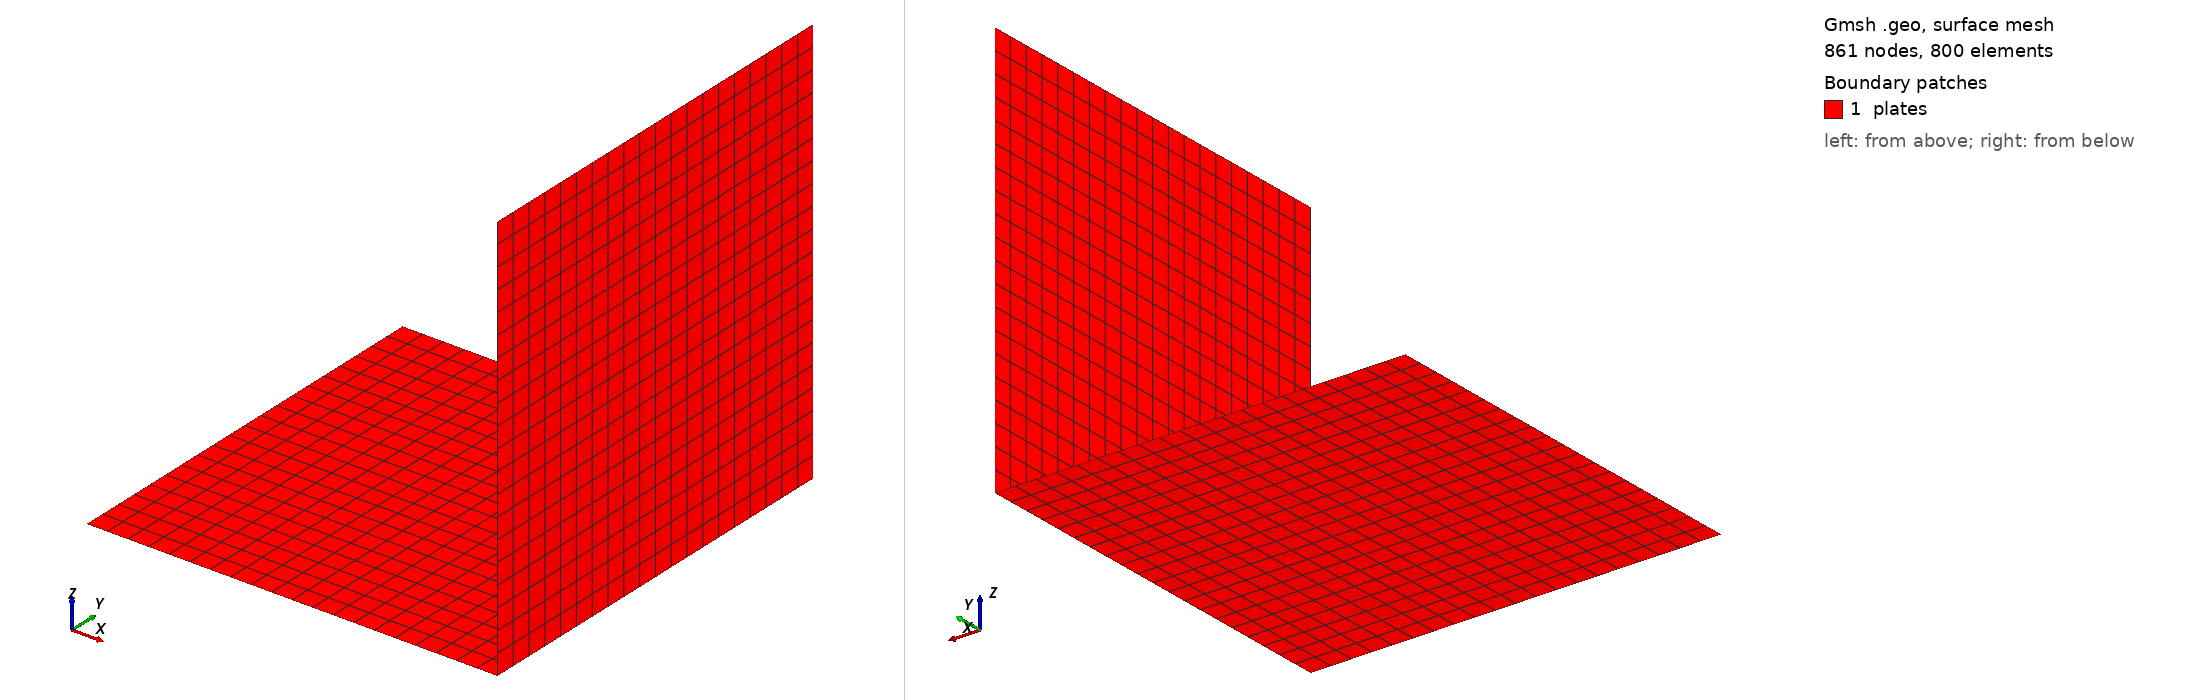

Gmsh geometry script, surface-meshed: 861 nodes, 800 surface elements. Boundary patches (legend numbers): 1 plates. Left view from above one corner, right view from below the opposite corner. Legend entries are the model's physical surfaces. The drawing asked Gmsh for element sizes between 1% and 20% of the model's largest extent; the script's own settings can give other sizes.

=== folded-plate.geo (drawn) ===
// Two square plates sharing curve 2.
SetFactory("Built-in");
n = 20;

Point(1) = {0, 0, 0};
Point(2) = {1, 0, 0};
Point(3) = {1, 1, 0};
Point(4) = {0, 1, 0};
Point(5) = {1, 0, 1};
Point(6) = {1, 1, 1};

Line(1) = {1, 2};
Line(2) = {2, 3};
Line(3) = {3, 4};
Line(4) = {4, 1};
Line(5) = {2, 5};
Line(6) = {5, 6};
Line(7) = {6, 3};

Curve Loop(1) = {1, 2, 3, 4};
Curve Loop(2) = {5, 6, 7, -2};
Plane Surface(1) = {1};
Plane Surface(2) = {2};

Physical Surface("horizontal") = {1};
Physical Surface("vertical") = {2};
Physical Curve("joint") = {2};
Physical Curve("clamp") = {4};
Physical Curve("load") = {6};
Physical Surface("plates") = {1,2};
Physical Point("A") = {5};
Physical Point("B") = {6};

Transfinite Curve {1:7} = n + 1;
Transfinite Surface {1, 2};
Recombine Surface {1, 2};
Mesh.ElementOrder = 1;
Mesh 2;
//+
//+
